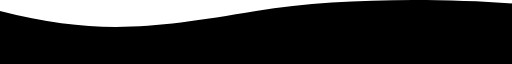
t = 0.00 s
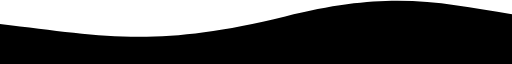
t = 1.67 s
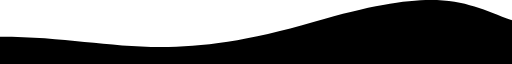
t = 3.33 s
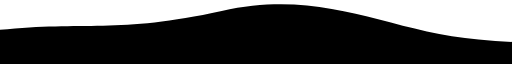
t = 5.00 s
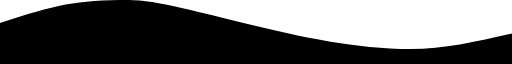
t = 6.67 s
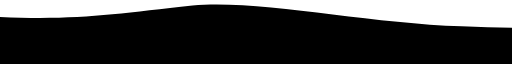
t = 8.33 s

The animated SVG that drew these frames (rendered in a browser with its animation timeline set to each time). Animation: 1 SMIL element (animate=1); one cycle of 10.00 s, repeats indefinitely.

<svg xmlns="http://www.w3.org/2000/svg" preserveAspectRatio="none" viewBox="0 0 1440 150">
    <path class="elementor-shape-fill" d="M 0 26.1978 C 275.76 83.8152 430.707 65.0509 716.279 25.6386 C 930.422 -3.86123 1210.32 -3.98357 1439 9.18045 C 2072.34 45.9691 2201.93 62.4429 2560 26.198 V 172.199 L 0 172.199 V 26.1978 Z">
        <animate repeatCount="indefinite" fill="freeze" attributeName="d" dur="10s" values="M0 25.9086C277 84.5821 433 65.736 720 25.9086C934.818 -3.9019 1214.06 -5.23669 1442 8.06597C2079 45.2421 2208 63.5007 2560 25.9088V171.91L0 171.91V25.9086Z; M0 86.3149C316 86.315 444 159.155 884 51.1554C1324 -56.8446 1320.29 34.1214 1538 70.4063C1814 116.407 2156 188.408 2560 86.315V232.317L0 232.316V86.3149Z; M0 53.6584C158 11.0001 213 0 363 0C513 0 855.555 115.001 1154 115.001C1440 115.001 1626 -38.0004 2560 53.6585V199.66L0 199.66V53.6584Z; M0 25.9086C277 84.5821 433 65.736 720 25.9086C934.818 -3.9019 1214.06 -5.23669 1442 8.06597C2079 45.2421 2208 63.5007 2560 25.9088V171.91L0 171.91V25.9086Z">
        </animate>
    </path>
</svg>